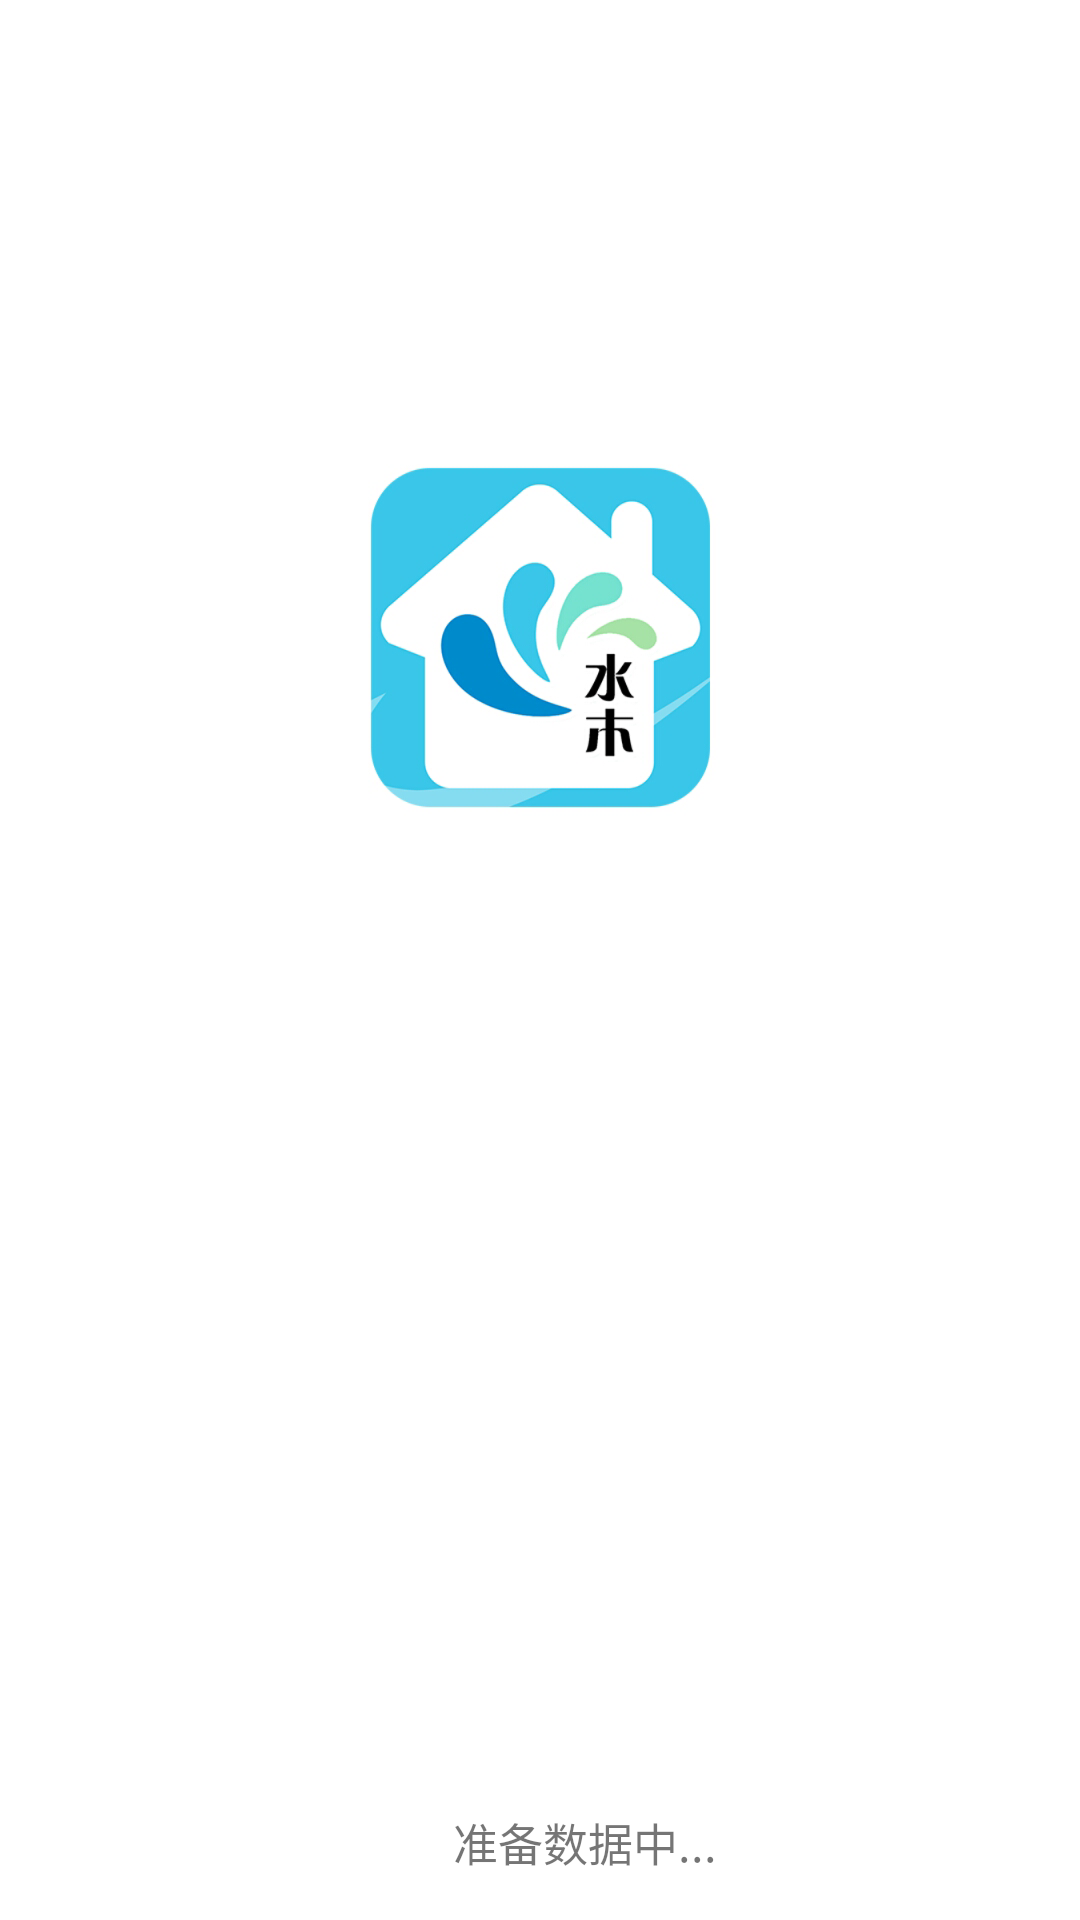

Write the Android layout XML for this screen, with the resource values it uses.
<!-- AndroidManifest.xml: activity theme Theme.AppCompat.Light.NoActionBar -->
<!-- res/layout/activity_splash.xml -->
<?xml version="1.0" encoding="utf-8"?>
<RelativeLayout
    xmlns:android="http://schemas.android.com/apk/res/android"
    android:layout_width="match_parent"
    android:layout_height="match_parent">


    <ImageView
        android:id="@+id/imageViewStart"
        android:layout_width="match_parent"
        android:background="@drawable/splash"
        android:layout_height="match_parent" />

    <LinearLayout
        android:layout_width="match_parent"
        android:layout_height="wrap_content"
        android:layout_marginBottom="15dp"
        android:layout_alignParentBottom="true"
        android:gravity="center">

        <ProgressBar
            android:id="@+id/progressBar"
            style="?android:attr/progressBarStyleSmall"
            android:layout_width="20.0dip"
            android:layout_height="20.0dip"
            android:layout_gravity="center" />

        <TextView
            android:id="@+id/textView_prompt"
            android:layout_width="wrap_content"
            android:layout_height="wrap_content"
            android:layout_gravity="center"
            android:layout_marginLeft="10.0dip"
            android:gravity="center_vertical"
            android:text="准备数据中..."
            android:textSize="15.0sp" />
    </LinearLayout>
</RelativeLayout>
<!-- resources referenced by this layout -->
<resources>
  <!-- drawable splash: png bitmap (drawable, 70608 bytes) -->
</resources>
